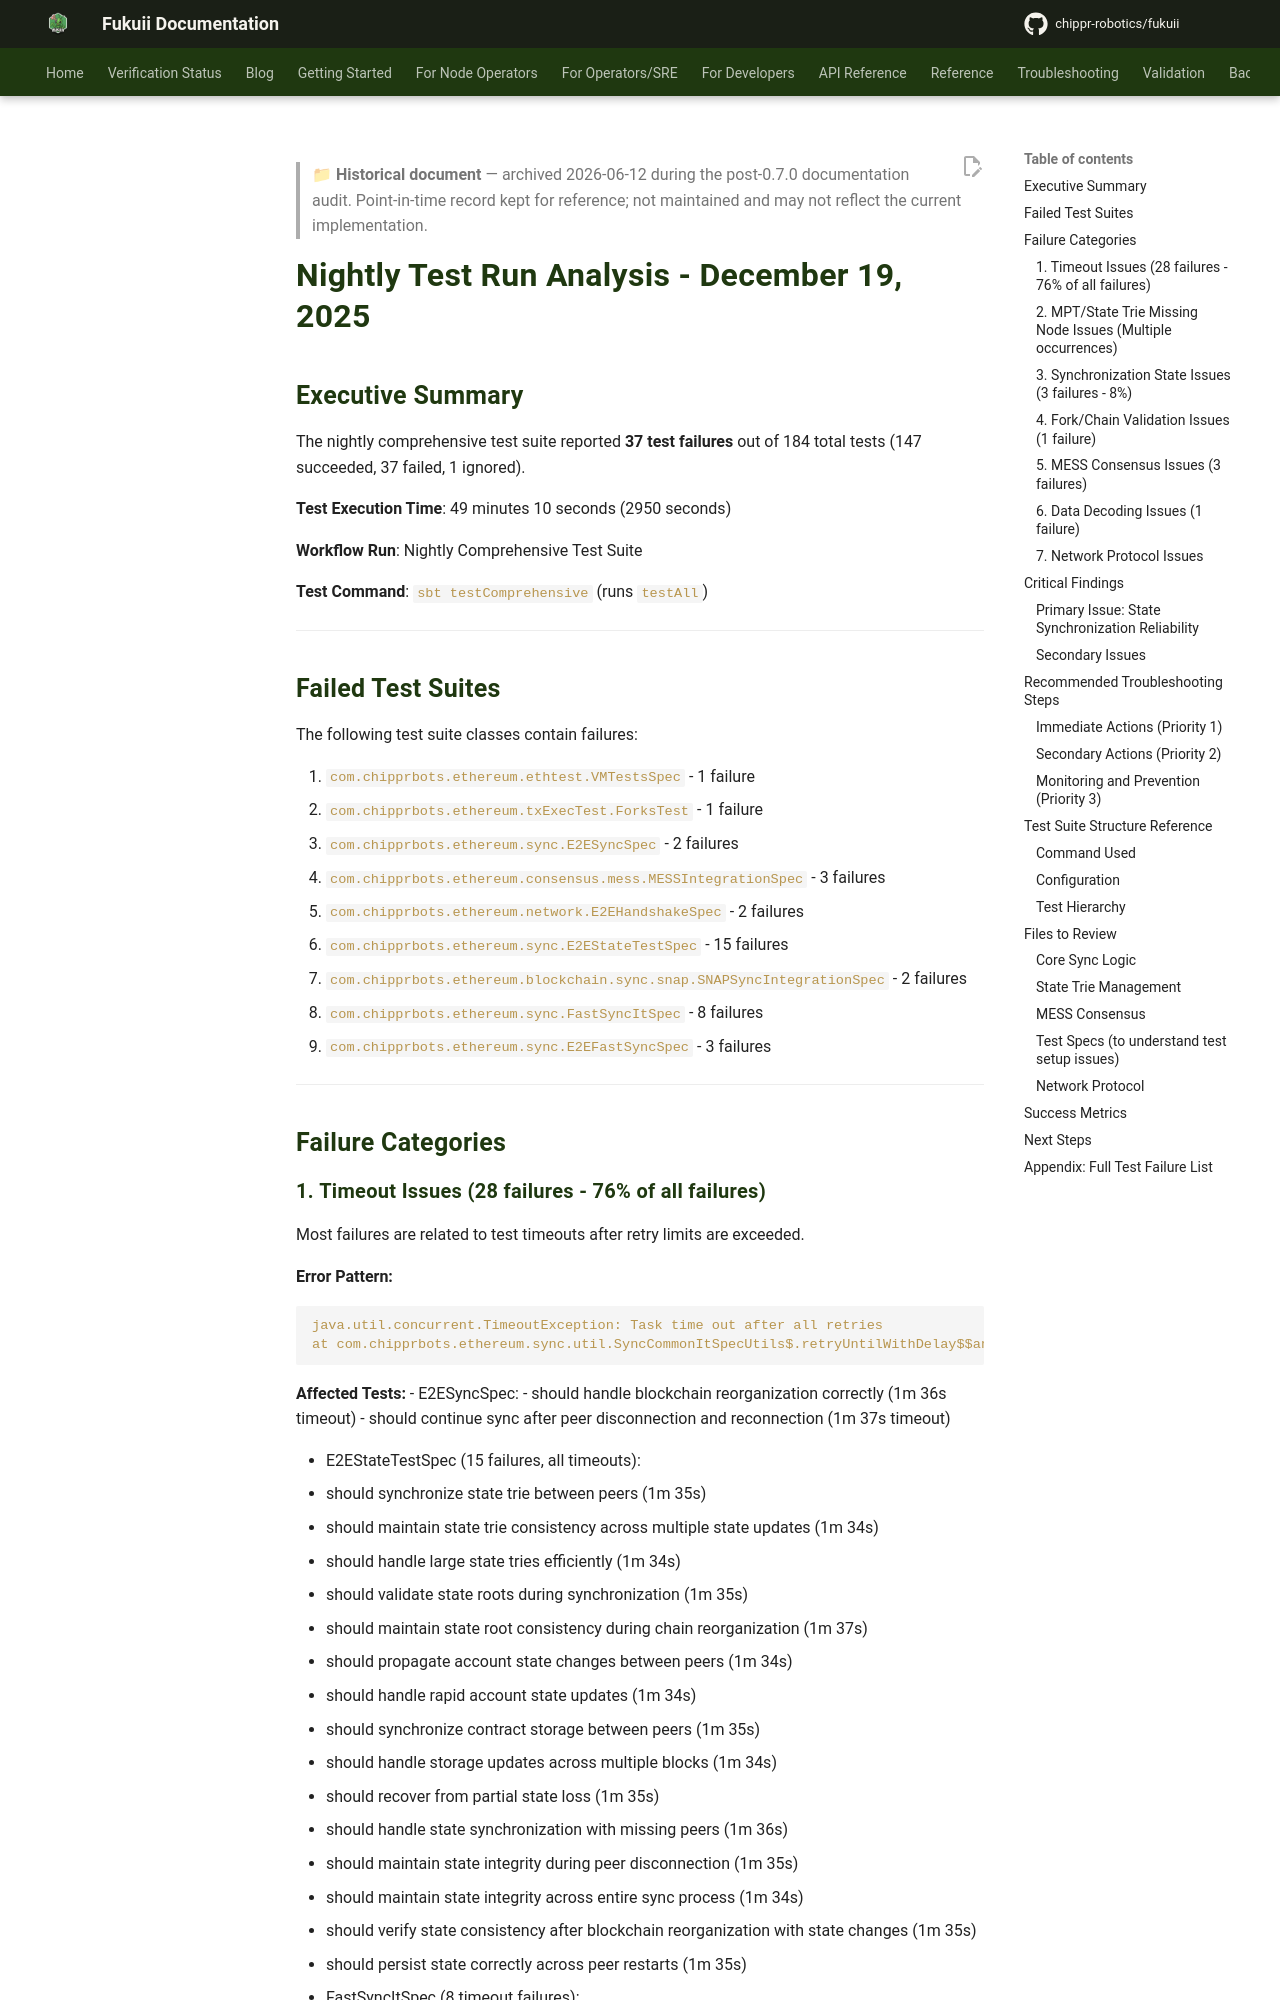

repository: chippr-robotics/fukuii · page: pr-preview/pr-2168/troubleshooting/NIGHTLY_RUN_ANALYSIS_2025-12-19/index.html · generator: mkdocs

> **📁 Historical document** — archived 2026-06-12 during the post-0.7.0 documentation audit.
> Point-in-time record kept for reference; not maintained and may not reflect the current implementation.

# Nightly Test Run Analysis - December 19, 2025

## Executive Summary

The nightly comprehensive test suite reported **37 test failures** out of 184 total tests (147 succeeded, 37 failed, 1 ignored).

**Test Execution Time**: 49 minutes 10 seconds (2950 seconds)

**Workflow Run**: Nightly Comprehensive Test Suite

**Test Command**: `sbt testComprehensive` (runs `testAll`)

---

## Failed Test Suites

The following test suite classes contain failures:

1. `com.chipprbots.ethereum.ethtest.VMTestsSpec` - 1 failure
2. `com.chipprbots.ethereum.txExecTest.ForksTest` - 1 failure
3. `com.chipprbots.ethereum.sync.E2ESyncSpec` - 2 failures
4. `com.chipprbots.ethereum.consensus.mess.MESSIntegrationSpec` - 3 failures
5. `com.chipprbots.ethereum.network.E2EHandshakeSpec` - 2 failures
6. `com.chipprbots.ethereum.sync.E2EStateTestSpec` - 15 failures
7. `com.chipprbots.ethereum.blockchain.sync.snap.SNAPSyncIntegrationSpec` - 2 failures
8. `com.chipprbots.ethereum.sync.FastSyncItSpec` - 8 failures
9. `com.chipprbots.ethereum.sync.E2EFastSyncSpec` - 3 failures

---

## Failure Categories
